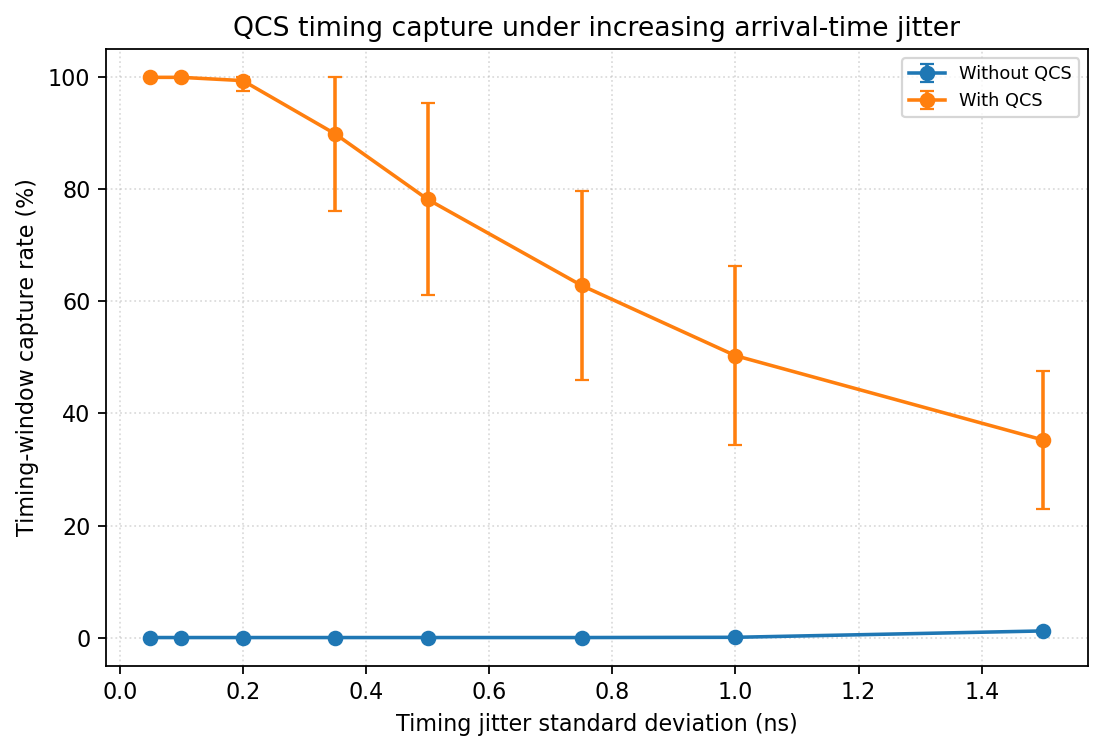

The table this chart was drawn from, first rows:
experiment, parameter, value, trials, raw_qubits_mean, raw_qubits_std, timing_captured_bits_mean, timing_captured_bits_std, timing_capture_rate_mean, timing_capture_rate_std, detected_bits_mean, detected_bits_std, detection_rate_mean, detection_rate_std, sifted_bits_mean, sifted_bits_std, sifted_key_rate_mean, sifted_key_rate_std, qber_mean, qber_std, accepted_mean, accepted_std, corrected_errors_mean, corrected_errors_std
Without QCS, timing_jitter_ns, 0.05, 50, 2048, 0.0, 0, 0.0, 0.0, 0.0, 1.82, 1.224, 0.0008887, 0.0005975, 0.84, 0.8172, 0.0004102, 0.000399, 0.18, 0.3747, 0.42, 0.4986, 0.3, 0.6776
Without QCS, timing_jitter_ns, 0.1, 50, 2048, 0.0, 0, 0.0, 0.0, 0.0, 1.96, 1.456, 0.000957, 0.0007111, 1.08, 0.8999, 0.0005273, 0.0004394, 0.41, 0.4558, 0.24, 0.4314, 0.62, 0.7253
Without QCS, timing_jitter_ns, 0.2, 50, 2048, 0.0, 0, 0.0, 0.0, 0.0, 2, 1.385, 0.0009766, 0.0006763, 0.88, 0.9613, 0.0004297, 0.0004694, 0.1983, 0.3653, 0.32, 0.4712, 0.3, 0.544
Without QCS, timing_jitter_ns, 0.35, 50, 2048, 0.0, 0, 0.0, 0.0, 0.0, 2.16, 1.517, 0.001055, 0.0007406, 1.02, 1.078, 0.000498, 0.0005265, 0.3, 0.41, 0.24, 0.4314, 0.5, 0.7071
Without QCS, timing_jitter_ns, 0.5, 50, 2048, 0.0, 0, 0.0, 0.0, 0.0, 2.22, 1.418, 0.001084, 0.0006926, 1.18, 1.137, 0.0005762, 0.0005553, 0.2883, 0.3888, 0.24, 0.4314, 0.56, 0.8122
Without QCS, timing_jitter_ns, 0.75, 50, 2048, 0.0, 0, 0.0, 0.0, 0.0, 2.44, 1.68, 0.001191, 0.0008204, 1.4, 1.125, 0.0006836, 0.0005492, 0.3987, 0.4201, 0.26, 0.4431, 0.68, 0.7677
Without QCS, timing_jitter_ns, 1.0, 50, 2048, 0.0, 0.88, 0.8485, 0.0004297, 0.0004143, 2.62, 1.794, 0.001279, 0.0008762, 1.3, 1.074, 0.0006348, 0.0005243, 0.2267, 0.3642, 0.48, 0.5047, 0.46, 0.7616
Without QCS, timing_jitter_ns, 1.5, 50, 2048, 0.0, 24.2, 4.165, 0.01182, 0.002034, 15.12, 3.075, 0.007383, 0.001501, 7.82, 2.31, 0.003818, 0.001128, 0.09492, 0.1035, 0.54, 0.5035, 0.72, 0.757
With QCS, timing_jitter_ns, 0.05, 50, 2048, 0.0, 2048, 0.0, 1.0, 0.0, 1094, 21.81, 0.5341, 0.01065, 550.9, 24.69, 0.269, 0.01206, 0.01667, 0.005475, 1, 0.0, 9.18, 3.055
With QCS, timing_jitter_ns, 0.1, 50, 2048, 0.0, 2048, 0.0, 1.0, 0.0, 1099, 24.71, 0.5365, 0.01207, 555.6, 23.52, 0.2713, 0.01149, 0.01557, 0.005079, 1, 0.0, 8.66, 2.854
With QCS, timing_jitter_ns, 0.2, 50, 2048, 0.0, 2036, 37.31, 0.9941, 0.01822, 1091, 32.88, 0.5329, 0.01605, 542.7, 23.28, 0.265, 0.01137, 0.01503, 0.006047, 1, 0.0, 8.2, 3.446
With QCS, timing_jitter_ns, 0.35, 50, 2048, 0.0, 1841, 283.4, 0.899, 0.1384, 992.6, 153.8, 0.4847, 0.07509, 499.3, 82.05, 0.2438, 0.04006, 0.01449, 0.005772, 1, 0.0, 7.3, 3.177
With QCS, timing_jitter_ns, 0.5, 50, 2048, 0.0, 1602, 350.7, 0.7823, 0.1713, 859.7, 187.7, 0.4198, 0.09167, 432.4, 92.19, 0.2111, 0.04502, 0.0153, 0.006297, 1, 0.0, 6.76, 3.36
With QCS, timing_jitter_ns, 0.75, 50, 2048, 0.0, 1287, 344.9, 0.6286, 0.1684, 689.1, 188.2, 0.3365, 0.09188, 345.8, 96.61, 0.1688, 0.04717, 0.01778, 0.00714, 1, 0.0, 6.24, 3.114
With QCS, timing_jitter_ns, 1.0, 50, 2048, 0.0, 1030, 327.3, 0.5032, 0.1598, 556.1, 176.8, 0.2715, 0.08633, 279.8, 90.29, 0.1366, 0.04409, 0.01538, 0.007062, 1, 0.0, 4.24, 2.056
With QCS, timing_jitter_ns, 1.5, 50, 2048, 0.0, 722, 253.1, 0.3525, 0.1236, 387.9, 134.8, 0.1894, 0.06583, 196.2, 70.31, 0.09578, 0.03433, 0.01783, 0.01127, 1, 0.0, 3.32, 2.035
